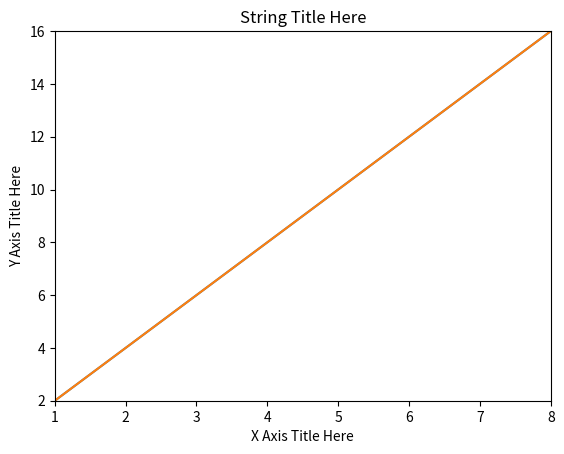
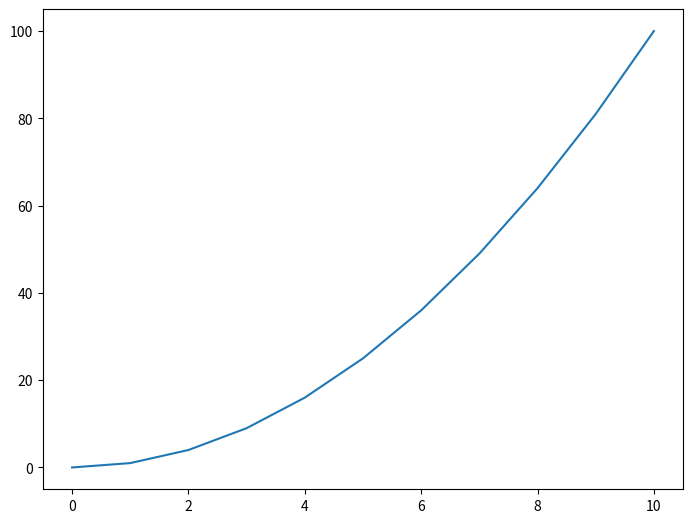
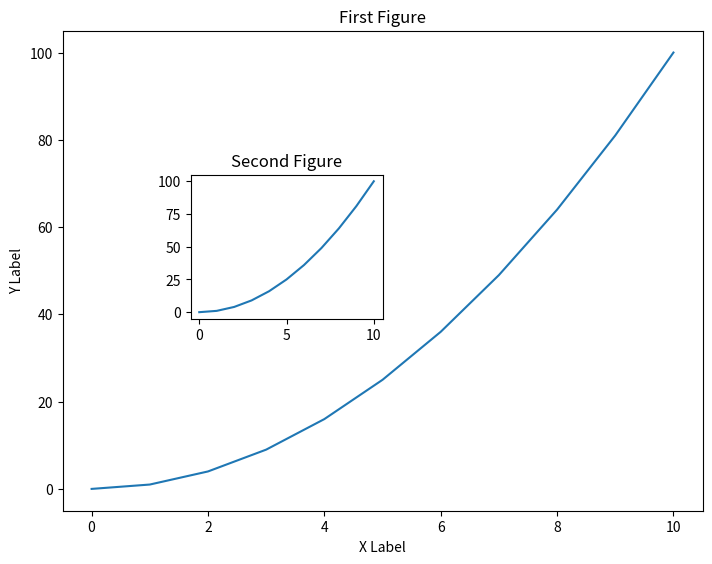
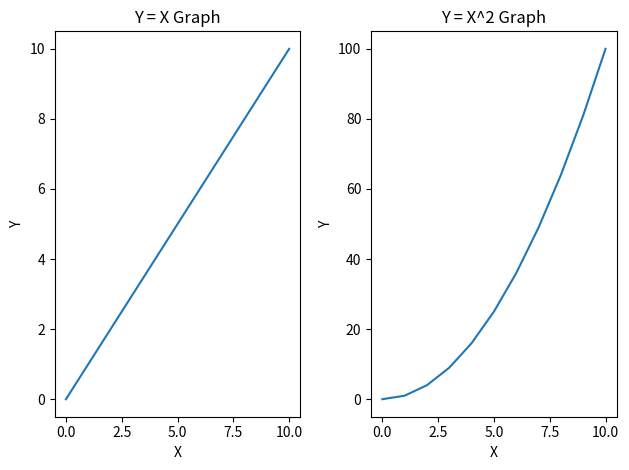
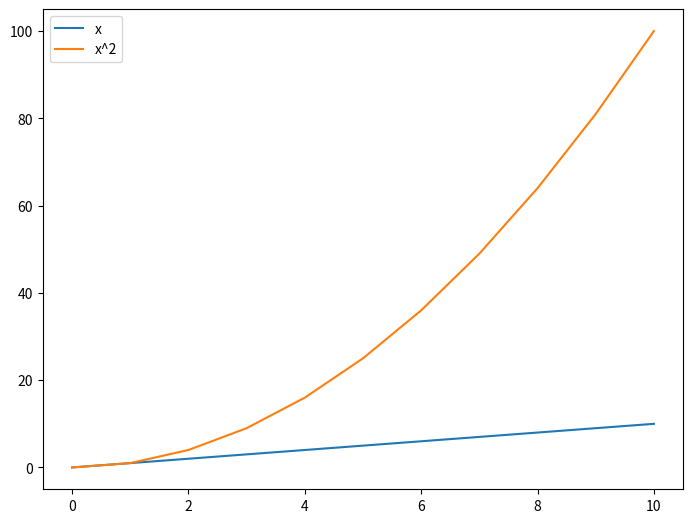
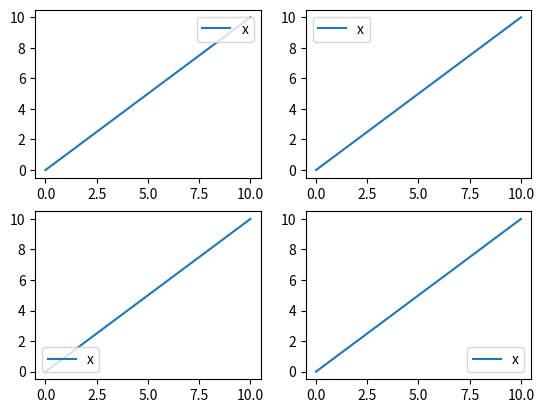
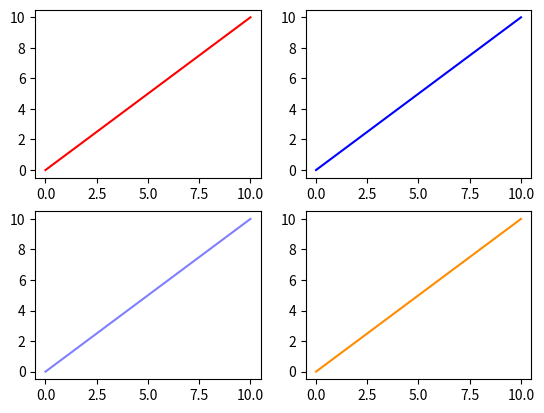
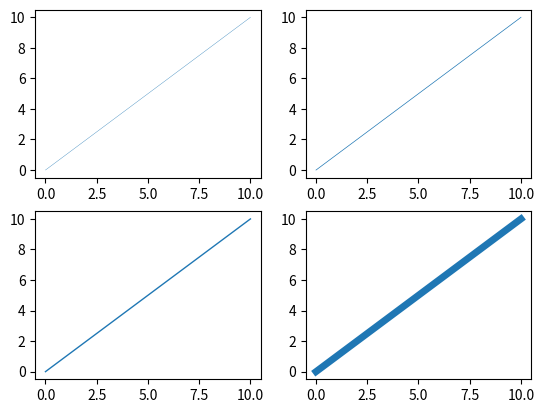
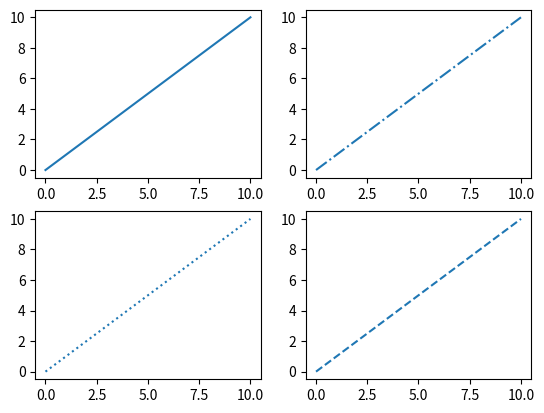
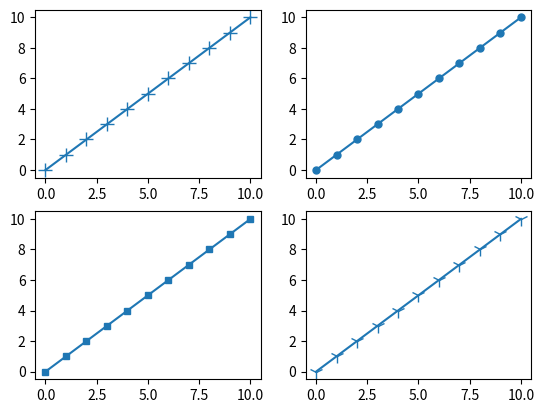

Here is the Python script that generated these plots, in order:
import matplotlib.pyplot as plt

# Defines data to be ploted as a graph
x = [1,2,3,4,5,6,7,8]
y = [2,4,6,8,10,12,14,16]

# Plot the graph
plt.plot(x, y)

# Name the X and Y axes
plt.xlabel('X Axis Title Here')
plt.ylabel('Y Axis Title Here')

# Name the title of the graph
plt.title('String Title Here')

# Display the graph
plt.show()

plt.plot(x, y) 
plt.xlabel('X Axis Title Here')
plt.ylabel('Y Axis Title Here')
plt.title('String Title Here')
plt.xlim(1, 8) # Bound the x-axis within the range [1, 8]
plt.ylim(2, 16) # Bound the y-axis within the range [2, 16]
plt.show()

# Defines data to be plotted as a graph
x = [0, 1, 2, 3, 4, 5, 6, 7, 8, 9, 10]
y = [0, 1, 4, 9, 16, 25, 36, 49, 64, 81, 100]

# Create Figure (empty canvas)
fig = plt.figure()

# Add set of axes to figure
axes = fig.add_axes([0, 0, 1, 1]) # [left, bottom, width, height] (range 0 to 1)

# Plot on that set of axes
axes.plot(x, y)

# Display the plot
plt.show()

# Create Figure (empty canvas)
fig = plt.figure()

# Create the first set of axes
axes1 = fig.add_axes([0, 0, 1, 1]) # Large figure
axes1.plot(x, y)
axes1.set_xlabel('X Label')
axes1.set_ylabel('Y Label')
axes1.set_title('First Figure')

# Create the second set of axes
axes2 = fig.add_axes([0.2, 0.4, 0.3, 0.3]) # Small figure
axes2.plot(x, y)
axes2.set_title('Second Figure')

# Display the plot
plt.show()

# Defines data to be plotted as a graph
x1 = [0, 1, 2, 3, 4, 5, 6, 7, 8, 9, 10]
y1 = [0, 1, 2, 3, 4, 5, 6, 7, 8, 9, 10]

x2 = [0, 1, 2, 3, 4, 5, 6, 7, 8, 9, 10]
y2 = [0, 1, 4, 9, 16, 25, 36, 49, 64, 81, 100]

# Create empty canvas with 1 row and 2 columns of subplot
fig, ax = plt.subplots(1, 2)

# Ax is an array of axes to plot on
ax

# Plot on the first set of axes
ax[0].plot(x1, y1)
ax[0].set_title("Y = X Graph")
ax[0].set_xlabel("X")
ax[0].set_ylabel("Y")

# Plot on the second set of axes
ax[1].plot(x2, y2)
ax[1].set_title("Y = X^2 Graph")
ax[1].set_xlabel("X")
ax[1].set_ylabel("Y")

# Display the figure
fig

# Automatically adjust the axes to prevent subplots from overlapping with each other
fig.tight_layout()

# Display the figure after adjusting
fig

# Defines data to be plotted as a graph
x1 = [0, 1, 2, 3, 4, 5, 6, 7, 8, 9, 10]
y1 = [0, 1, 2, 3, 4, 5, 6, 7, 8, 9, 10]

x2 = [0, 1, 2, 3, 4, 5, 6, 7, 8, 9, 10]
y2 = [0, 1, 4, 9, 16, 25, 36, 49, 64, 81, 100]

# Create an empty figure
fig = plt.figure()

# Add a set of axes to the figure
ax = fig.add_axes([0, 0, 1, 1])

# Plot twice on the axes
ax.plot(x1, y1, label="x")
ax.plot(x2, y2, label="x^2")

# Add legend to the figure
ax.legend();

# Create empty canvas with 2 rows and 2 columns of subplot
fig, ax = plt.subplots(2,2)

# Legend at top right corner
ax[0][0].plot(x1, y1, label="x")
ax[0][0].legend(loc=1)

# Legend at top left corner
ax[0][1].plot(x1, y1, label="x")
ax[0][1].legend(loc=2)

# Legend at lower left corner
ax[1][0].plot(x1, y1, label="x")
ax[1][0].legend(loc=3)

# Legend at lower right corner
ax[1][1].plot(x1, y1, label="x")
ax[1][1].legend(loc=4)

# Create empty canvas with 2 rows and 2 columns of subplot
fig, ax = plt.subplots(2,2)

# Red line color
ax[0][0].plot(x1, y1, color="red")

# Blue line color
ax[0][1].plot(x1, y1, color="blue")

# Blue line color with half-transparency
ax[1][0].plot(x1, y1, color="blue", alpha=0.5)

# RGB hex code
ax[1][1].plot(x1, y1, color="#FF8C00")

# Create empty canvas with 2 rows and 2 columns of subplot
fig, ax = plt.subplots(2,2)

# Line width 0.25
ax[0][0].plot(x1, y1, linewidth="0.25")

# Line width 0.5
ax[0][1].plot(x1, y1, linewidth="0.5")

# Line width 1
ax[1][0].plot(x1, y1, lw="1")

# Line width 5
ax[1][1].plot(x1, y1, lw="5")

# Some possible line style options include ‘--‘, ‘–’, ‘-.’, ‘:’ and ‘steps’

# Create empty canvas with 2 rows and 2 columns of subplot
fig, ax = plt.subplots(2,2)

# Solid line 
ax[0][0].plot(x1, y1, linestyle='-')

# Dash and dot line
ax[0][1].plot(x1, y1, linestyle="-.")

# Dots line
ax[1][0].plot(x1, y1, ls=":")

# Dashes line
ax[1][1].plot(x1, y1, ls="--")

# Some possible marker type options include ‘+‘, ‘o’, ‘s’ and ‘1’

# Create empty canvas with 2 rows and 2 columns of subplot
fig, ax = plt.subplots(2,2)

#  '+' type marker
ax[0][0].plot(x1, y1, marker='+', markersize=10)

# 'o' type marker
ax[0][1].plot(x1, y1, marker="o", markersize=5)

# 's' type marker
ax[1][0].plot(x1, y1, marker="s", ms=5)

# '1' type marker
ax[1][1].plot(x1, y1, marker="1", ms=10)

# CODE HERE